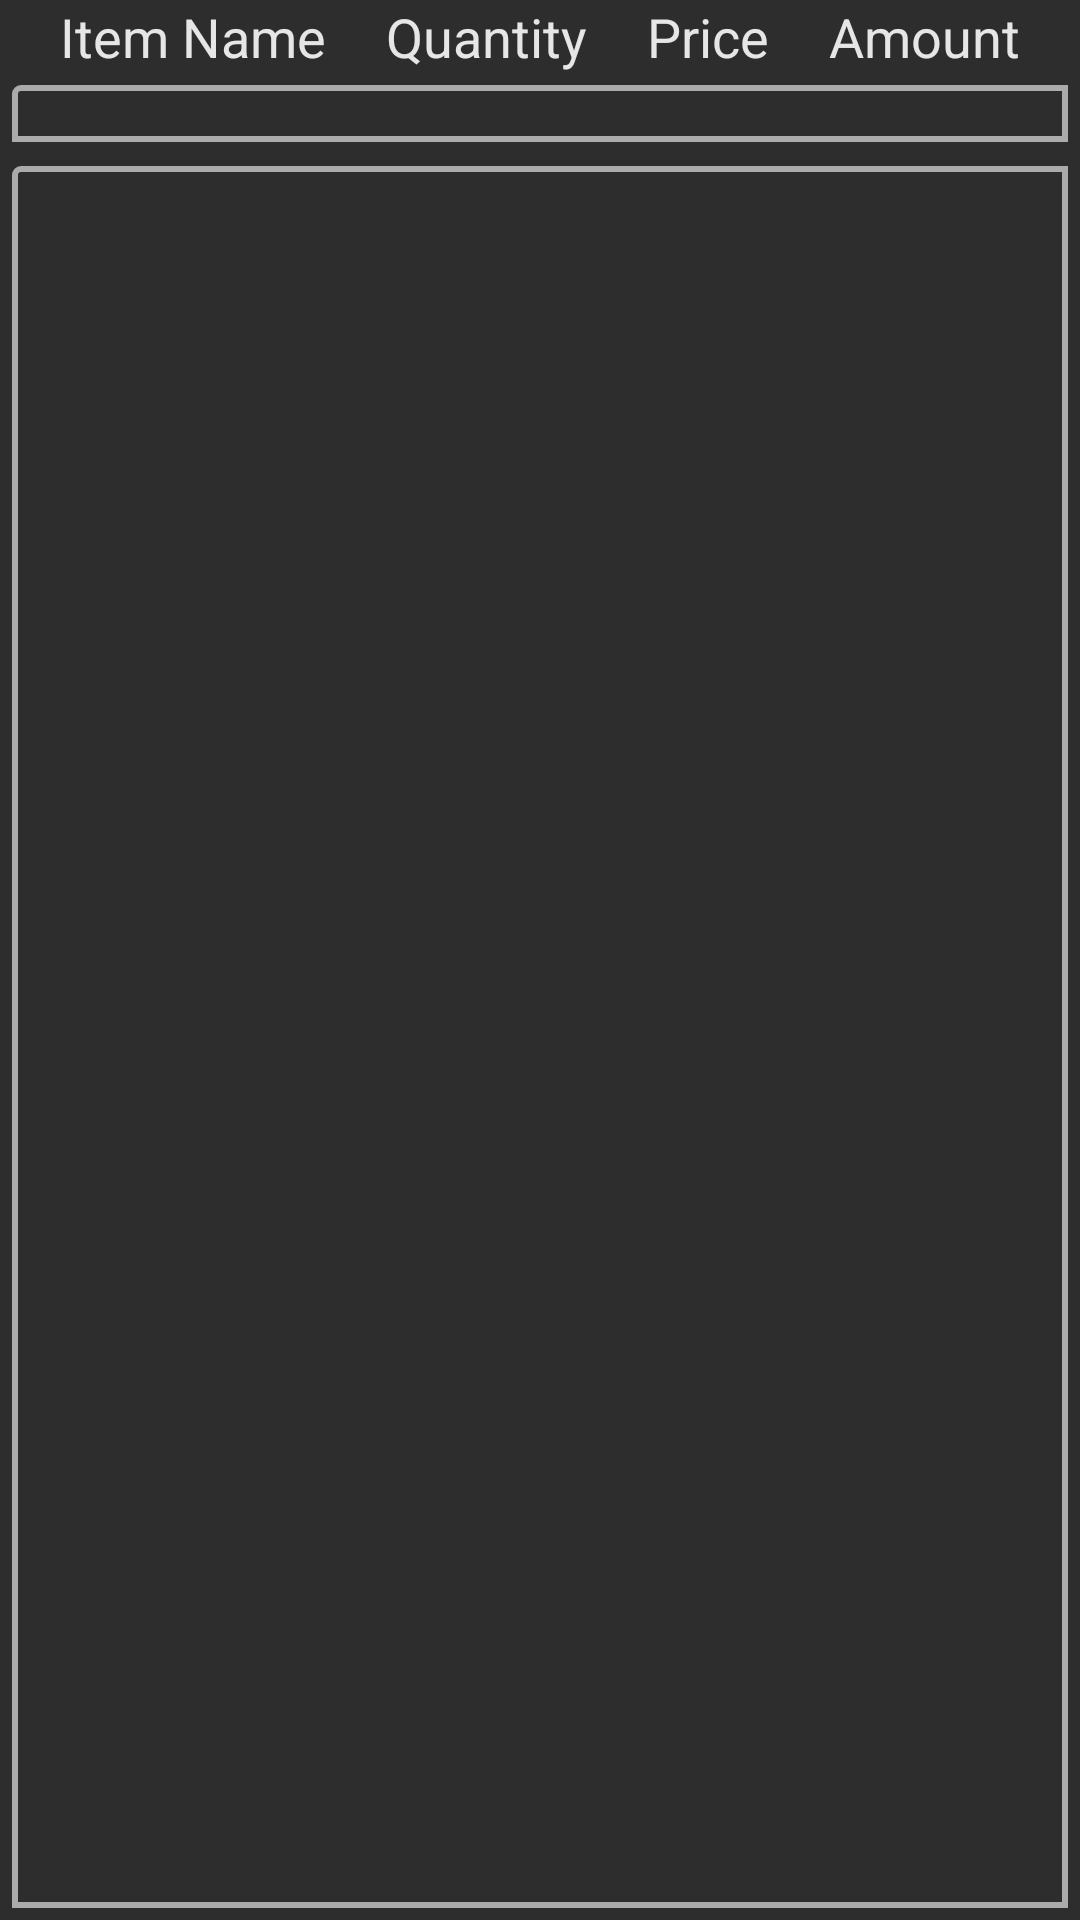

Android layout source for this screen:
<!-- AndroidManifest.xml: application theme AppTheme -->
<!-- res/layout/display_bill.xml -->
<?xml version="1.0" encoding="utf-8"?>
<RelativeLayout xmlns:android="http://schemas.android.com/apk/res/android"
    android:layout_width="match_parent"
    android:layout_height="match_parent"
    android:background="@color/backColor"
    android:columnCount="1" >

    <LinearLayout
        android:id="@+id/itemHeading"
        android:layout_width="match_parent"
        android:layout_height="wrap_content"
        android:layout_alignParentTop="true"
        android:orientation="horizontal" >

        <Space
            android:layout_width="wrap_content"
            android:layout_height="match_parent"
            android:layout_weight="1" />

        <TextView
            android:id="@+id/itemName"
            style="@style/ForeColorTheme.Medium"
            android:layout_gravity="start"
            android:text="@string/itemName" />

        <Space
            android:layout_width="wrap_content"
            android:layout_height="match_parent"
            android:layout_weight="1" />

        <TextView
            android:id="@+id/quantity"
            style="@style/ForeColorTheme.Medium"
            android:layout_gravity="start"
            android:text="@string/quantity" />

        <Space
            android:layout_width="wrap_content"
            android:layout_height="match_parent"
            android:layout_weight="1" />

        <TextView
            android:id="@+id/price"
            style="@style/ForeColorTheme.Medium"
            android:layout_gravity="start"
            android:text="@string/price" />

        <Space
            android:layout_width="wrap_content"
            android:layout_height="wrap_content"
            android:layout_weight="1" />

        <TextView
            android:id="@+id/amount"
            style="@style/ForeColorTheme.Medium"
            android:layout_gravity="start"
            android:text="@string/amount" />

        <Space
            android:layout_width="wrap_content"
            android:layout_height="wrap_content"
            android:layout_weight="1" />
    </LinearLayout>
 <TextView
        android:id="@+id/textBill"
        android:scrollbars="horizontal|vertical"
        android:layout_width="match_parent"
        android:layout_margin="4dp"
        android:background="@drawable/border"
        android:layout_gravity="center|top"
        android:layout_height="wrap_content"
        android:layout_below="@+id/itemHeading">
    </TextView>
    <ListView
        android:id="@+id/listBill"
         android:scrollbars="horizontal|vertical"
        android:layout_width="match_parent"
        android:layout_margin="4dp"
        android:background="@drawable/border"
        android:layout_gravity="center|top"
        android:layout_height="wrap_content"
        android:layout_below="@+id/textBill"
        android:layout_alignParentBottom="true">
    </ListView>

</RelativeLayout>
<!-- resources referenced by this layout -->
<resources>
  <color name="backColor">#2d2d2d</color>
  <!-- drawable border (drawable) -->
  <shape xmlns:android="http://schemas.android.com/apk/res/android"
      android:shape="rectangle" >
  
      <corners
          android:bottomLeftRadius="0dp"
          android:bottomRightRadius="0dp"
          android:radius="2dp"
          android:topRightRadius="0dp" />
  
      <stroke
          android:width="2dp"
          android:color="@color/listHeadingBackColor" />
  
  </shape>
  <string name="amount">Amount</string>
  <string name="itemName">Item Name</string>
  <string name="price">Price</string>
  <string name="quantity">Quantity</string>
  <style name="ForeColorTheme.Medium">
          <item name="android:textAppearance">?android:attr/textAppearanceMedium</item>
      </style>
  <style name="AppTheme" parent="AppBaseTheme">
          
      </style>
  <color name="listHeadingBackColor">#ababab</color>
  <style name="AppBaseTheme" parent="android:Theme.Light">
          
      </style>
</resources>
